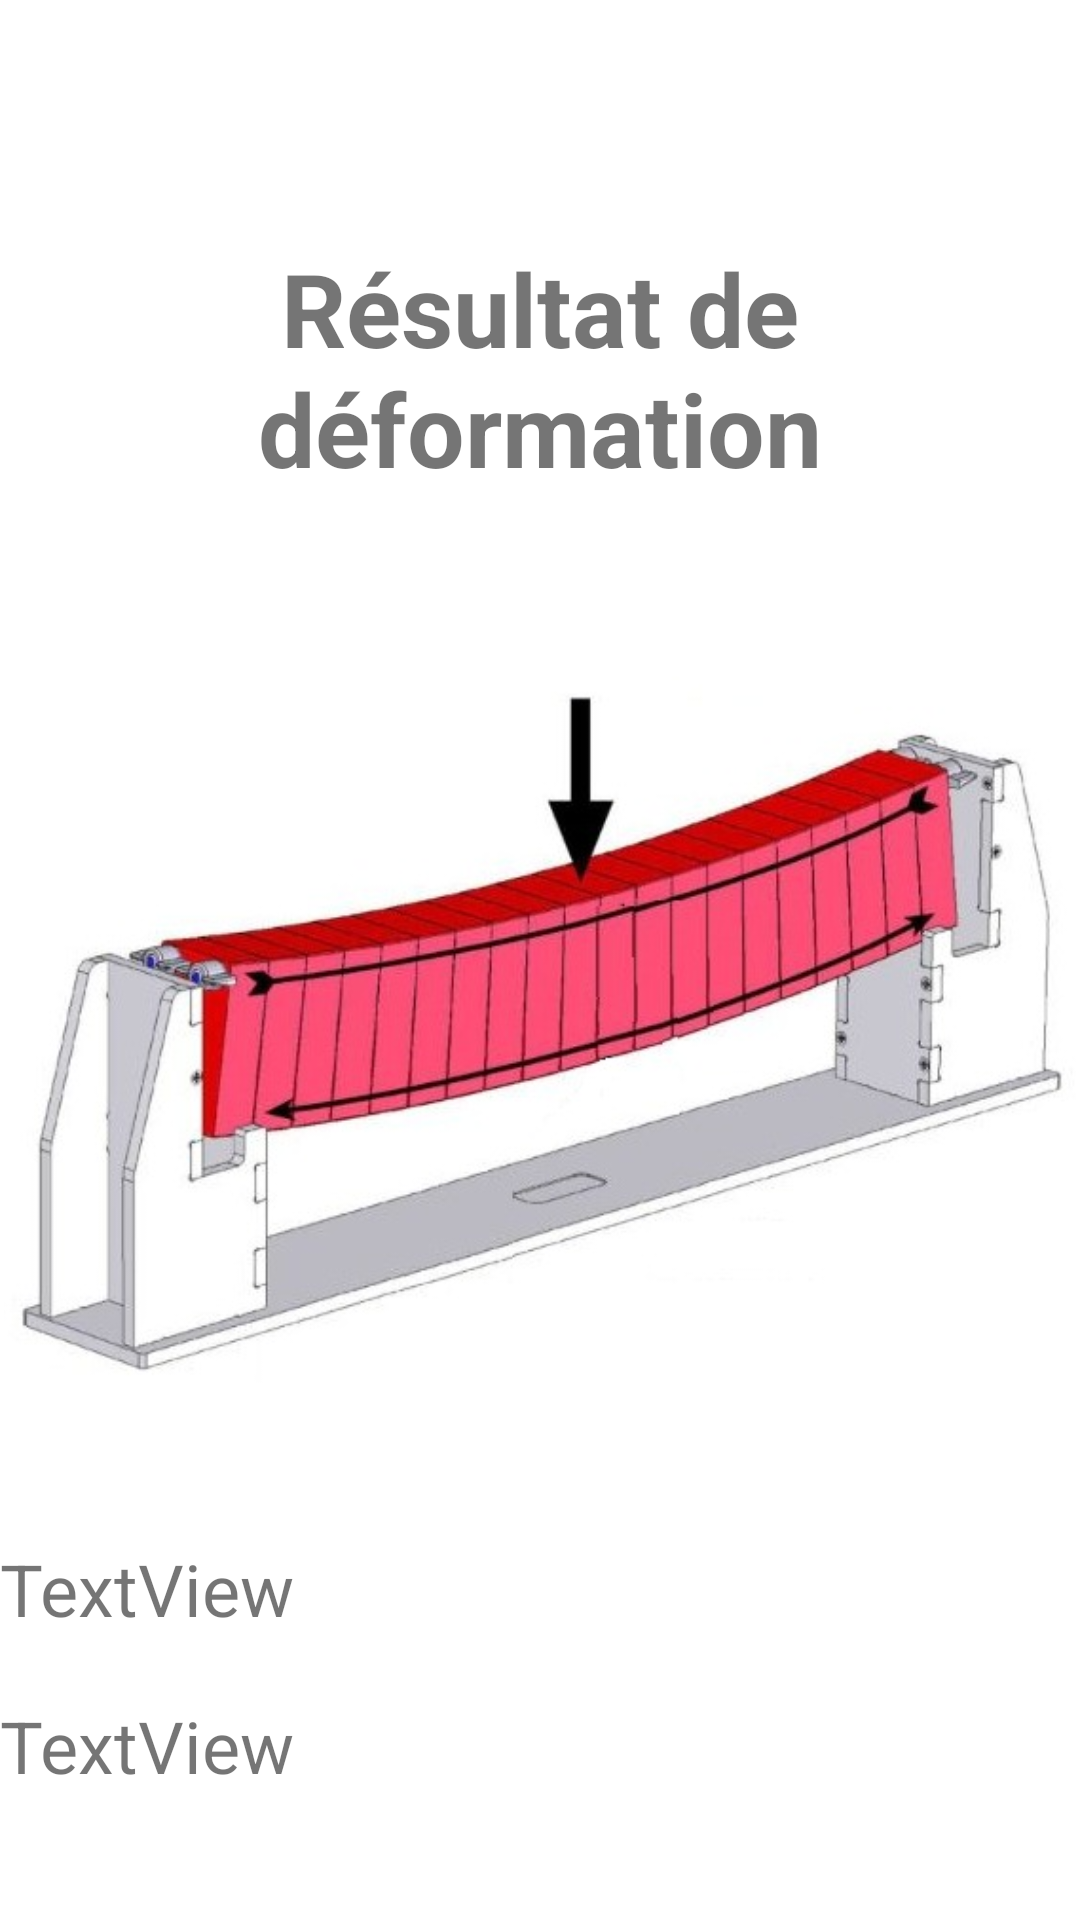

Layout XML and referenced resources for this Android screen:
<!-- AndroidManifest.xml: application theme Theme.PFE2 -->
<!-- res/layout/activity_resultat_deformation.xml -->
<?xml version="1.0" encoding="utf-8"?>
<LinearLayout xmlns:android="http://schemas.android.com/apk/res/android"
    xmlns:app="http://schemas.android.com/apk/res-auto"
    xmlns:tools="http://schemas.android.com/tools"
    android:layout_width="match_parent"
    android:layout_height="match_parent"
    android:layout_margin="20dp"
    android:orientation="vertical"
    tools:context=".ResultatDeformation">

    <TextView
        android:id="@+id/textView22"
        android:layout_width="match_parent"
        android:layout_height="wrap_content"
        android:layout_marginTop="80dp"
        android:layout_marginBottom="50dp"
        android:gravity="center"
        android:text="Résultat de déformation"
        android:textSize="34sp"
        android:textStyle="bold" />

    <ImageView
        android:id="@+id/imageView4"
        android:layout_width="match_parent"
        android:layout_height="248dp"
        app:srcCompat="@drawable/image" />

    <TextView
        android:id="@+id/delta"
        android:layout_width="match_parent"
        android:layout_height="wrap_content"
        android:layout_marginTop="50dp"
        android:layout_marginBottom="20dp"
        android:text="TextView"
        android:textSize="24sp" />

    <TextView
        android:id="@+id/msg2"
        android:layout_width="match_parent"
        android:layout_height="wrap_content"
        android:layout_marginBottom="20dp"
        android:text="TextView"
        android:textSize="24sp" />

</LinearLayout>
<!-- resources referenced by this layout -->
<resources>
  <!-- drawable image: jpg bitmap (drawable, 39093 bytes) -->
  <style name="Theme.PFE2" parent="Theme.MaterialComponents.DayNight.DarkActionBar">
          
          <item name="colorPrimary">@color/purple_500</item>
          <item name="colorPrimaryVariant">@color/purple_700</item>
          <item name="colorOnPrimary">@color/white</item>
          
          <item name="colorSecondary">@color/teal_200</item>
          <item name="colorSecondaryVariant">@color/teal_700</item>
          <item name="colorOnSecondary">@color/black</item>
          
          <item name="android:statusBarColor" tools:targetApi="l">?attr/colorPrimaryVariant</item>
          
      </style>
  <!-- not gathered from this repository: default colours our renderer supplied (Android Studio template values) -->
  <color name="purple_500">#FF6200EE</color>
  <color name="purple_700">#FF3700B3</color>
  <color name="teal_200">#FF03DAC5</color>
  <color name="teal_700">#FF018786</color>
  <color name="black">#FF000000</color>
  <color name="white">#FFFFFFFF</color>
</resources>
